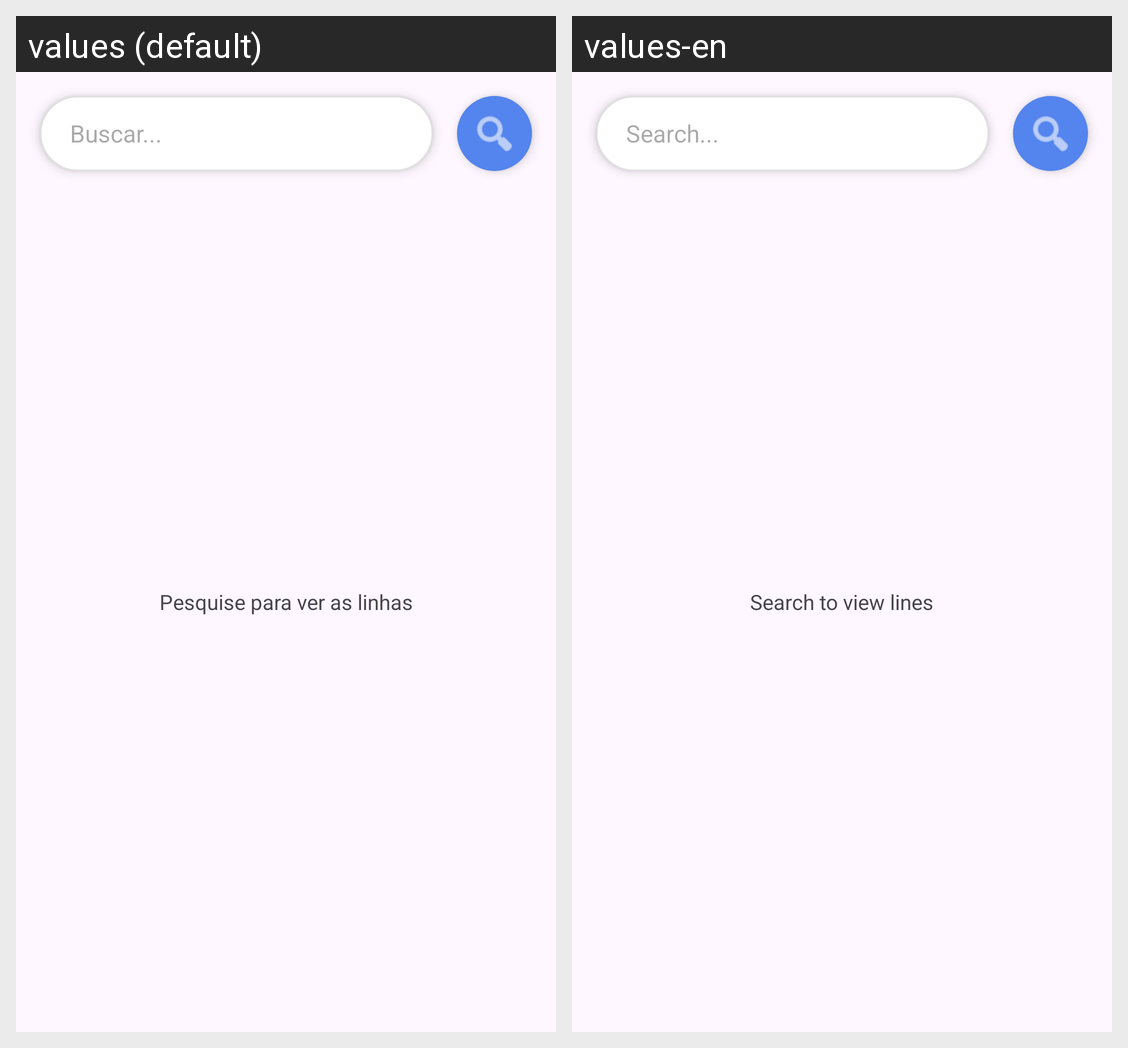

Locale-by-locale string values for the Android screen shown in this grid:
Android screen res/layout/fragment_lines.xml rendered under 2 locales, left to right: values (default), values-en. Device: Nexus 5 (rendered at 1080×1920; each locale shown at half size, 540×960, under a caption strip naming it); theme Theme.SPTransApp.
Strings drawn on this screen, with the default value and each locale's value (text and hints the layout hard-codes, and strings that could not be matched under every locale, appear in the picture but are not listed):

hint_search
  values: Buscar...
  values-en: Search...

hint_search_to_view_lines
  values: Pesquise para ver as linhas
  values-en: Search to view lines
